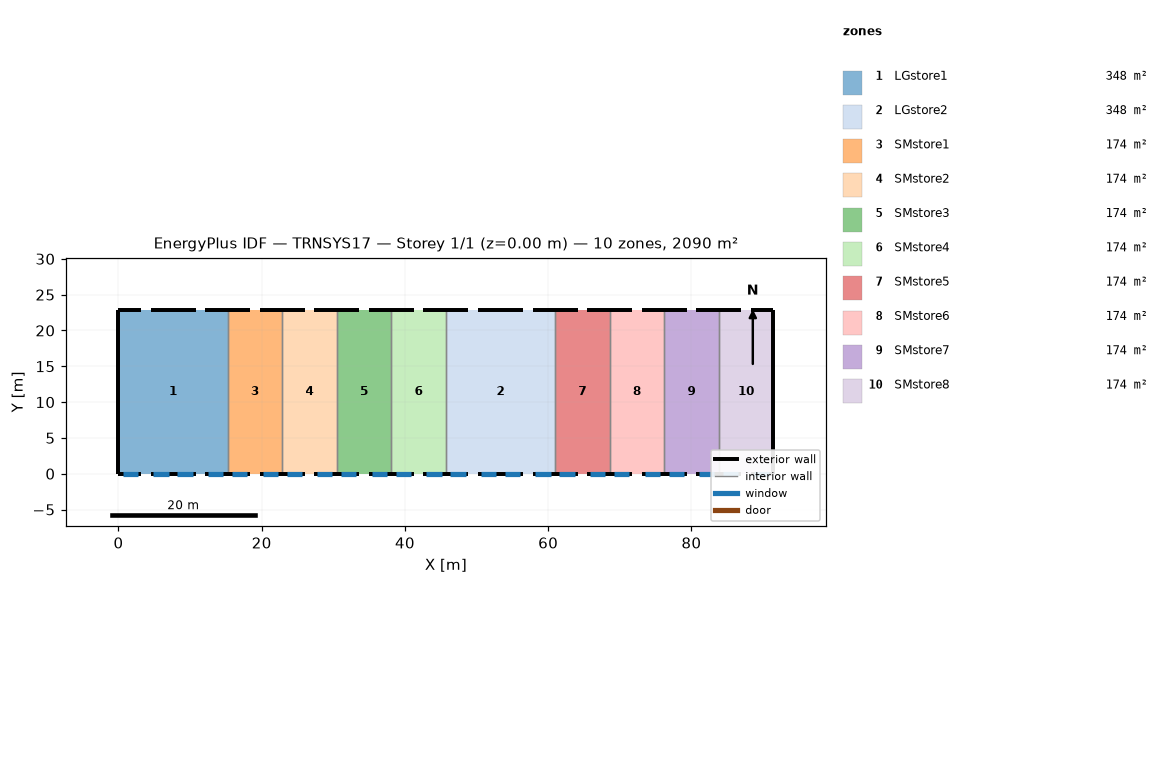
=== STOREY PLAN SPEC (per zone: floor XY polygon, exterior-wall plan segments, windows/doors) ===
zone 1: LGstore1  (348.4 m²)
  floor: (15.24, 22.86) (15.24, 0.00) (0.00, 0.00) (0.00, 22.86)
  exterior wall: (0.00, 22.86) – (0.00, 0.00)  [22.9 m]
  exterior wall: (3.15, 22.86) – (0.00, 22.86)  [3.1 m]
  exterior wall: (0.00, 0.00) – (3.15, 0.00)  [3.1 m]
    window: (0.61, 0.00) – (2.74, 0.00)  [3.2 m²]
  exterior wall: (4.48, 0.00) – (10.77, 0.00)  [6.3 m]
    window: (4.88, 0.00) – (7.01, 0.00)  [3.2 m²]
    window: (8.23, 0.00) – (10.36, 0.00)  [3.2 m²]
  exterior wall: (12.10, 0.00) – (15.24, 0.00)  [3.1 m]
    window: (12.50, 0.00) – (14.63, 0.00)  [3.2 m²]
  exterior wall: (10.77, 22.86) – (4.47, 22.86)  [6.3 m]
  exterior wall: (15.24, 22.86) – (12.09, 22.86)  [3.1 m]
  interior walls: 1
zone 2: LGstore2  (348.4 m²)
  floor: (60.96, 22.86) (60.96, 0.00) (45.72, 0.00) (45.72, 22.86)
  exterior wall: (48.87, 22.86) – (45.72, 22.86)  [3.1 m]
  exterior wall: (45.72, 0.00) – (48.87, 0.00)  [3.1 m]
    window: (46.33, 0.00) – (48.46, 0.00)  [3.2 m²]
  exterior wall: (50.20, 0.00) – (56.49, 0.00)  [6.3 m]
    window: (50.60, 0.00) – (52.73, 0.00)  [3.2 m²]
    window: (53.95, 0.00) – (56.08, 0.00)  [3.2 m²]
  exterior wall: (57.81, 0.00) – (60.96, 0.00)  [3.1 m]
    window: (58.22, 0.00) – (60.35, 0.00)  [3.2 m²]
  exterior wall: (56.48, 22.86) – (50.20, 22.86)  [6.3 m]
  exterior wall: (60.96, 22.86) – (57.81, 22.86)  [3.1 m]
  interior walls: 2
zone 3: SMstore1  (174.2 m²)
  floor: (22.86, 22.86) (22.86, 0.00) (15.24, 0.00) (15.24, 22.86)
  exterior wall: (15.24, 0.00) – (18.39, 0.00)  [3.1 m]
    window: (15.85, 0.00) – (17.98, 0.00)  [3.2 m²]
  exterior wall: (19.71, 0.00) – (22.86, 0.00)  [3.1 m]
    window: (20.12, 0.00) – (22.25, 0.00)  [3.2 m²]
  exterior wall: (22.86, 22.86) – (19.71, 22.86)  [3.1 m]
  exterior wall: (18.39, 22.86) – (15.24, 22.86)  [3.1 m]
  interior walls: 2
zone 4: SMstore2  (174.2 m²)
  floor: (30.48, 22.86) (30.48, 0.00) (22.86, 0.00) (22.86, 22.86)
  exterior wall: (22.86, 0.00) – (26.01, 0.00)  [3.1 m]
    window: (23.47, 0.00) – (25.60, 0.00)  [3.2 m²]
  exterior wall: (27.34, 0.00) – (30.48, 0.00)  [3.1 m]
    window: (27.74, 0.00) – (29.87, 0.00)  [3.2 m²]
  exterior wall: (30.48, 22.86) – (27.34, 22.86)  [3.1 m]
  exterior wall: (26.01, 22.86) – (22.86, 22.86)  [3.1 m]
  interior walls: 2
zone 5: SMstore3  (174.2 m²)
  floor: (38.10, 22.86) (38.10, 0.00) (30.48, 0.00) (30.48, 22.86)
  exterior wall: (30.48, 0.00) – (33.63, 0.00)  [3.1 m]
    window: (31.09, 0.00) – (33.22, 0.00)  [3.2 m²]
  exterior wall: (34.95, 0.00) – (38.10, 0.00)  [3.1 m]
    window: (35.36, 0.00) – (37.49, 0.00)  [3.2 m²]
  exterior wall: (38.10, 22.86) – (34.95, 22.86)  [3.1 m]
  exterior wall: (33.63, 22.86) – (30.48, 22.86)  [3.1 m]
  interior walls: 2
zone 6: SMstore4  (174.2 m²)
  floor: (45.72, 22.86) (45.72, 0.00) (38.10, 0.00) (38.10, 22.86)
  exterior wall: (38.10, 0.00) – (41.25, 0.00)  [3.1 m]
    window: (38.71, 0.00) – (40.84, 0.00)  [3.2 m²]
  exterior wall: (42.58, 0.00) – (45.72, 0.00)  [3.1 m]
    window: (42.98, 0.00) – (45.11, 0.00)  [3.2 m²]
  exterior wall: (45.72, 22.86) – (42.58, 22.86)  [3.1 m]
  exterior wall: (41.25, 22.86) – (38.10, 22.86)  [3.1 m]
  interior walls: 2
zone 7: SMstore5  (174.2 m²)
  floor: (68.58, 22.86) (68.58, 0.00) (60.96, 0.00) (60.96, 22.86)
  exterior wall: (60.96, 0.00) – (64.11, 0.00)  [3.1 m]
    window: (61.57, 0.00) – (63.70, 0.00)  [3.2 m²]
  exterior wall: (65.44, 0.00) – (68.58, 0.00)  [3.1 m]
    window: (65.84, 0.00) – (67.97, 0.00)  [3.2 m²]
  exterior wall: (68.58, 22.86) – (65.44, 22.86)  [3.1 m]
  exterior wall: (64.11, 22.86) – (60.96, 22.86)  [3.1 m]
  interior walls: 2
zone 8: SMstore6  (174.2 m²)
  floor: (76.20, 22.86) (76.20, 0.00) (68.58, 0.00) (68.58, 22.86)
  exterior wall: (68.58, 0.00) – (71.73, 0.00)  [3.1 m]
    window: (69.19, 0.00) – (71.32, 0.00)  [3.2 m²]
  exterior wall: (73.06, 0.00) – (76.20, 0.00)  [3.1 m]
    window: (73.46, 0.00) – (75.59, 0.00)  [3.2 m²]
  exterior wall: (76.20, 22.86) – (73.06, 22.86)  [3.1 m]
  exterior wall: (71.73, 22.86) – (68.58, 22.86)  [3.1 m]
  interior walls: 2
zone 9: SMstore7  (174.2 m²)
  floor: (83.82, 22.86) (83.82, 0.00) (76.20, 0.00) (76.20, 22.86)
  exterior wall: (76.20, 0.00) – (79.35, 0.00)  [3.1 m]
    window: (76.81, 0.00) – (78.94, 0.00)  [3.2 m²]
  exterior wall: (80.67, 0.00) – (83.82, 0.00)  [3.1 m]
    window: (81.08, 0.00) – (83.21, 0.00)  [3.2 m²]
  exterior wall: (83.82, 22.86) – (80.67, 22.86)  [3.1 m]
  exterior wall: (79.35, 22.86) – (76.20, 22.86)  [3.1 m]
  interior walls: 2
zone 10: SMstore8  (174.2 m²)
  floor: (91.44, 22.86) (91.44, 0.00) (83.82, 0.00) (83.82, 22.86)
  exterior wall: (91.44, 0.00) – (91.44, 22.86)  [22.9 m]
  exterior wall: (83.82, 0.00) – (86.97, 0.00)  [3.1 m]
    window: (84.43, 0.00) – (86.56, 0.00)  [3.2 m²]
  exterior wall: (88.30, 0.00) – (91.44, 0.00)  [3.1 m]
    window: (88.70, 0.00) – (90.83, 0.00)  [3.2 m²]
  exterior wall: (91.44, 22.86) – (88.30, 22.86)  [3.1 m]
  exterior wall: (86.97, 22.86) – (83.82, 22.86)  [3.1 m]
  interior walls: 1

=== DERIVED (storey summary) ===
Building: TRNSYS17
Storey: 1 of 1  (floor level z = 0.00 m)
Storey gross floor area: 2090.3 m²
Zones on this storey: 10
  - LGstore1: floor 348.4 m²; exterior wall 48.0 m (248.8 m²); 4 window(s) 13.0 m²; WWR 5.2%
  - LGstore2: floor 348.4 m²; exterior wall 25.2 m (130.3 m²); 4 window(s) 13.0 m²; WWR 9.9%
  - SMstore1: floor 174.2 m²; exterior wall 12.6 m (65.2 m²); 2 window(s) 6.5 m²; WWR 9.9%
  - SMstore2: floor 174.2 m²; exterior wall 12.6 m (65.2 m²); 2 window(s) 6.5 m²; WWR 9.9%
  - SMstore3: floor 174.2 m²; exterior wall 12.6 m (65.2 m²); 2 window(s) 6.5 m²; WWR 9.9%
  - SMstore4: floor 174.2 m²; exterior wall 12.6 m (65.2 m²); 2 window(s) 6.5 m²; WWR 9.9%
  - SMstore5: floor 174.2 m²; exterior wall 12.6 m (65.2 m²); 2 window(s) 6.5 m²; WWR 9.9%
  - SMstore6: floor 174.2 m²; exterior wall 12.6 m (65.2 m²); 2 window(s) 6.5 m²; WWR 9.9%
  - SMstore7: floor 174.2 m²; exterior wall 12.6 m (65.2 m²); 2 window(s) 6.5 m²; WWR 9.9%
  - SMstore8: floor 174.2 m²; exterior wall 35.4 m (183.6 m²); 2 window(s) 6.5 m²; WWR 3.5%
Zone adjacency: (none detected)